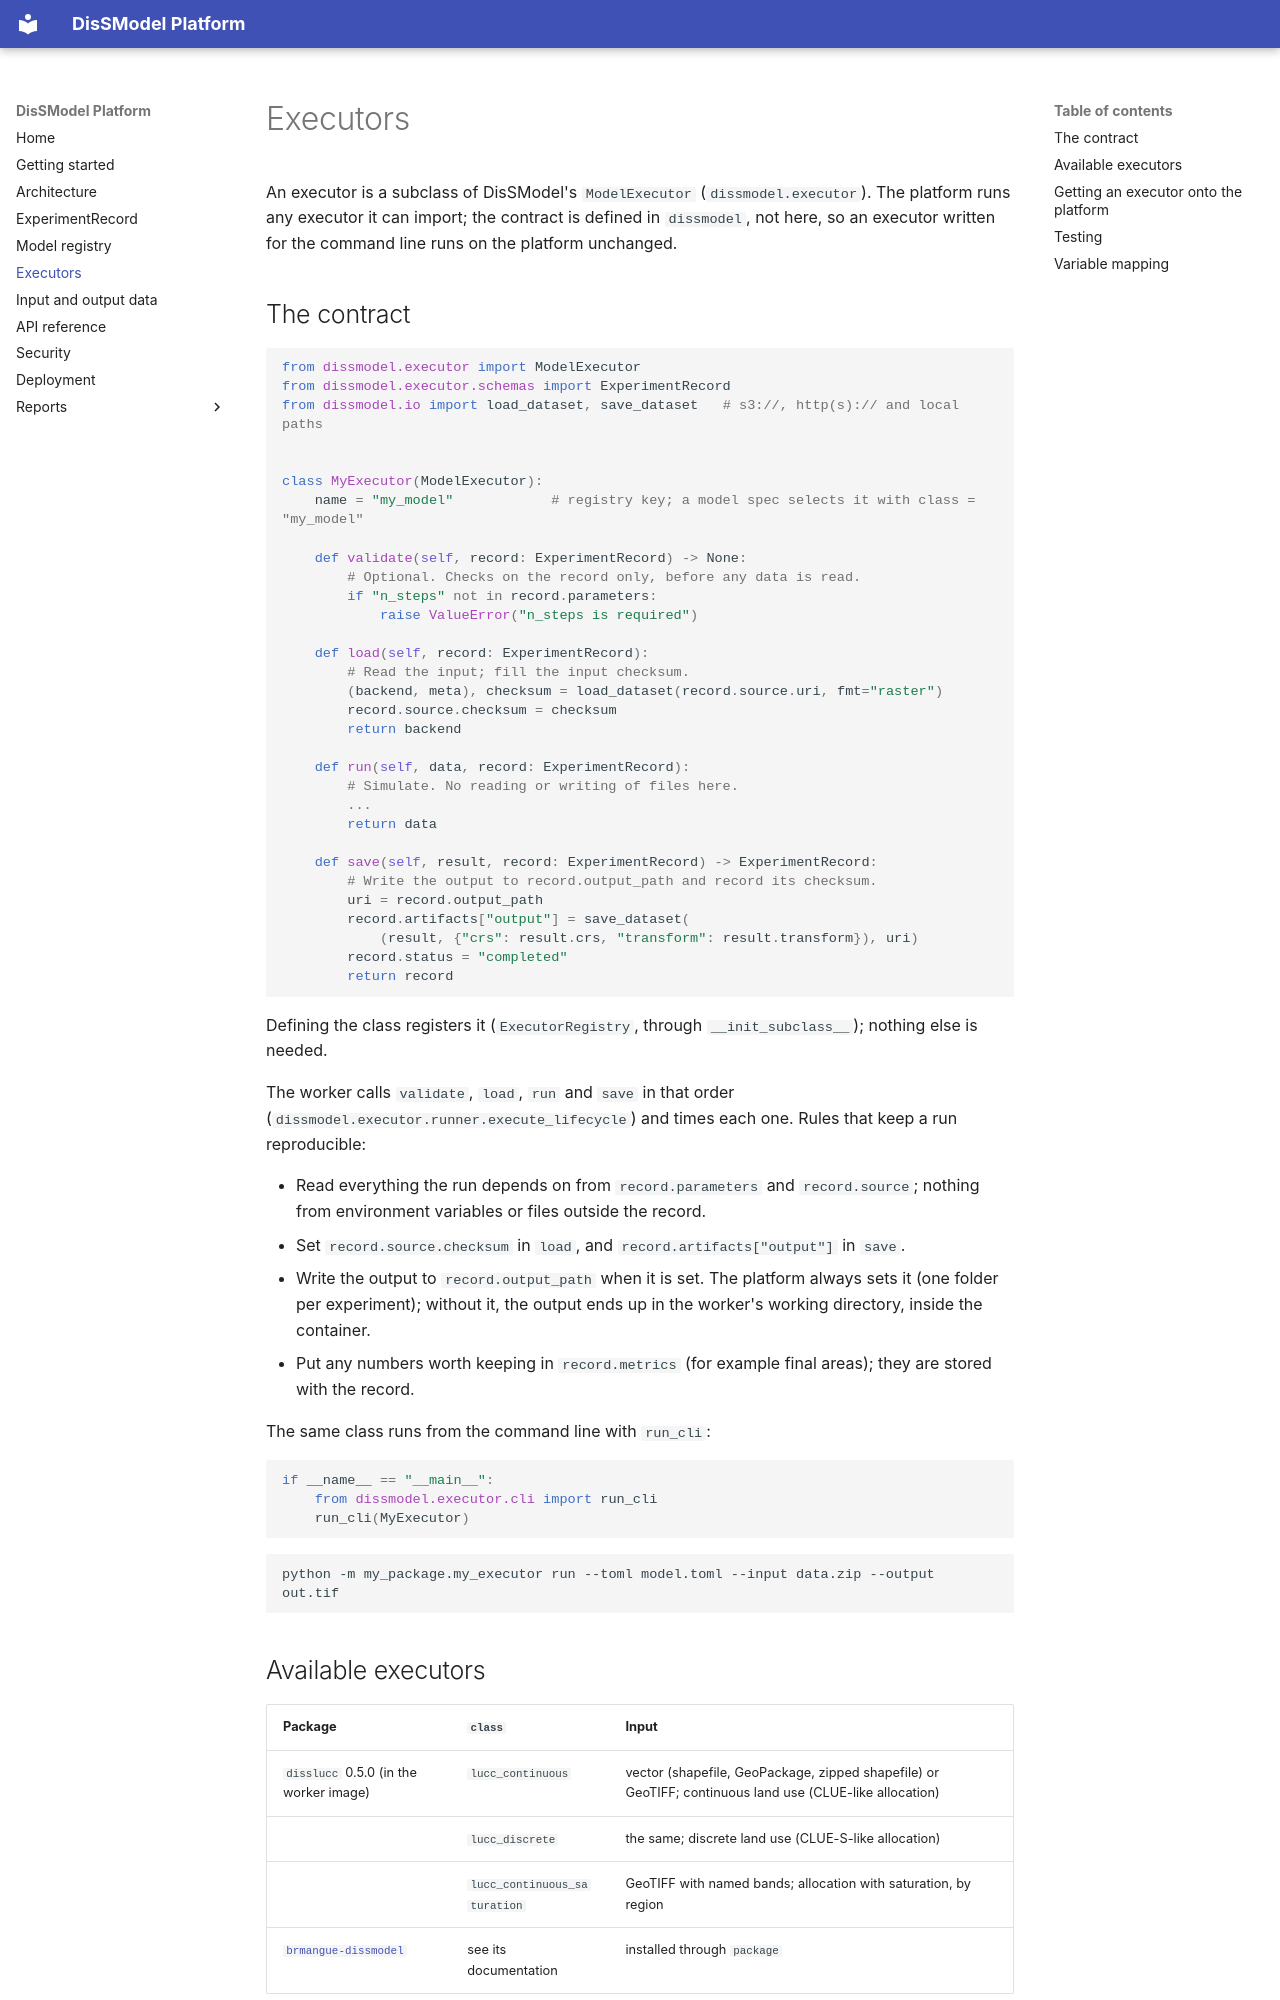

repository: DisSModel/dissmodel-platform · page: executors/index.html · generator: mkdocs

# Executors

An executor is a subclass of DisSModel's `ModelExecutor` (`dissmodel.executor`). The platform runs any executor it can import; the contract is defined in `dissmodel`, not here, so an executor written for the command line runs on the platform unchanged.

## The contract

```python
from dissmodel.executor import ModelExecutor
from dissmodel.executor.schemas import ExperimentRecord
from dissmodel.io import load_dataset, save_dataset   # s3://, http(s):// and local paths


class MyExecutor(ModelExecutor):
    name = "my_model"            # registry key; a model spec selects it with class = "my_model"

    def validate(self, record: ExperimentRecord) -> None:
        # Optional. Checks on the record only, before any data is read.
        if "n_steps" not in record.parameters:
            raise ValueError("n_steps is required")

    def load(self, record: ExperimentRecord):
        # Read the input; fill the input checksum.
        (backend, meta), checksum = load_dataset(record.source.uri, fmt="raster")
        record.source.checksum = checksum
        return backend

    def run(self, data, record: ExperimentRecord):
        # Simulate. No reading or writing of files here.
        ...
        return data

    def save(self, result, record: ExperimentRecord) -> ExperimentRecord:
        # Write the output to record.output_path and record its checksum.
        uri = record.output_path
        record.artifacts["output"] = save_dataset(
            (result, {"crs": result.crs, "transform": result.transform}), uri)
        record.status = "completed"
        return record
```

Defining the class registers it (`ExecutorRegistry`, through `__init_subclass__`); nothing else is needed.

The worker calls `validate`, `load`, `run` and `save` in that order (`dissmodel.executor.runner.execute_lifecycle`) and times each one. Rules that keep a run reproducible:

- Read everything the run depends on from `record.parameters` and `record.source`; nothing from environment variables or files outside the record.
- Set `record.source.checksum` in `load`, and `record.artifacts["output"]` in `save`.
- Write the output to `record.output_path` when it is set. The platform always sets it (one folder per experiment); without it, the output ends up in the worker's working directory, inside the container.
- Put any numbers worth keeping in `record.metrics` (for example final areas); they are stored with the record.

The same class runs from the command line with `run_cli`:

```python
if __name__ == "__main__":
    from dissmodel.executor.cli import run_cli
    run_cli(MyExecutor)
```

```bash
python -m my_package.my_executor run --toml model.toml --input data.zip --output out.tif
```

## Available executors

| Package | `class` | Input |
|---|---|---|
| `disslucc` 0.5.0 (in the worker image) | `lucc_continuous` | vector (shapefile, GeoPackage, zipped shapefile) or GeoTIFF; continuous land use (CLUE-like allocation) |
| | `lucc_discrete` | the same; discrete land use (CLUE-S-like allocation) |
| | `lucc_continuous_saturation` | GeoTIFF with named bands; allocation with saturation, by region |
| [`brmangue-dissmodel`](https://github.com/DisSModel/brmangue-dissmodel) | see its documentation | installed through `package` |

For DisSLUCC, use `executor_module = "disslucc.executors"`.
